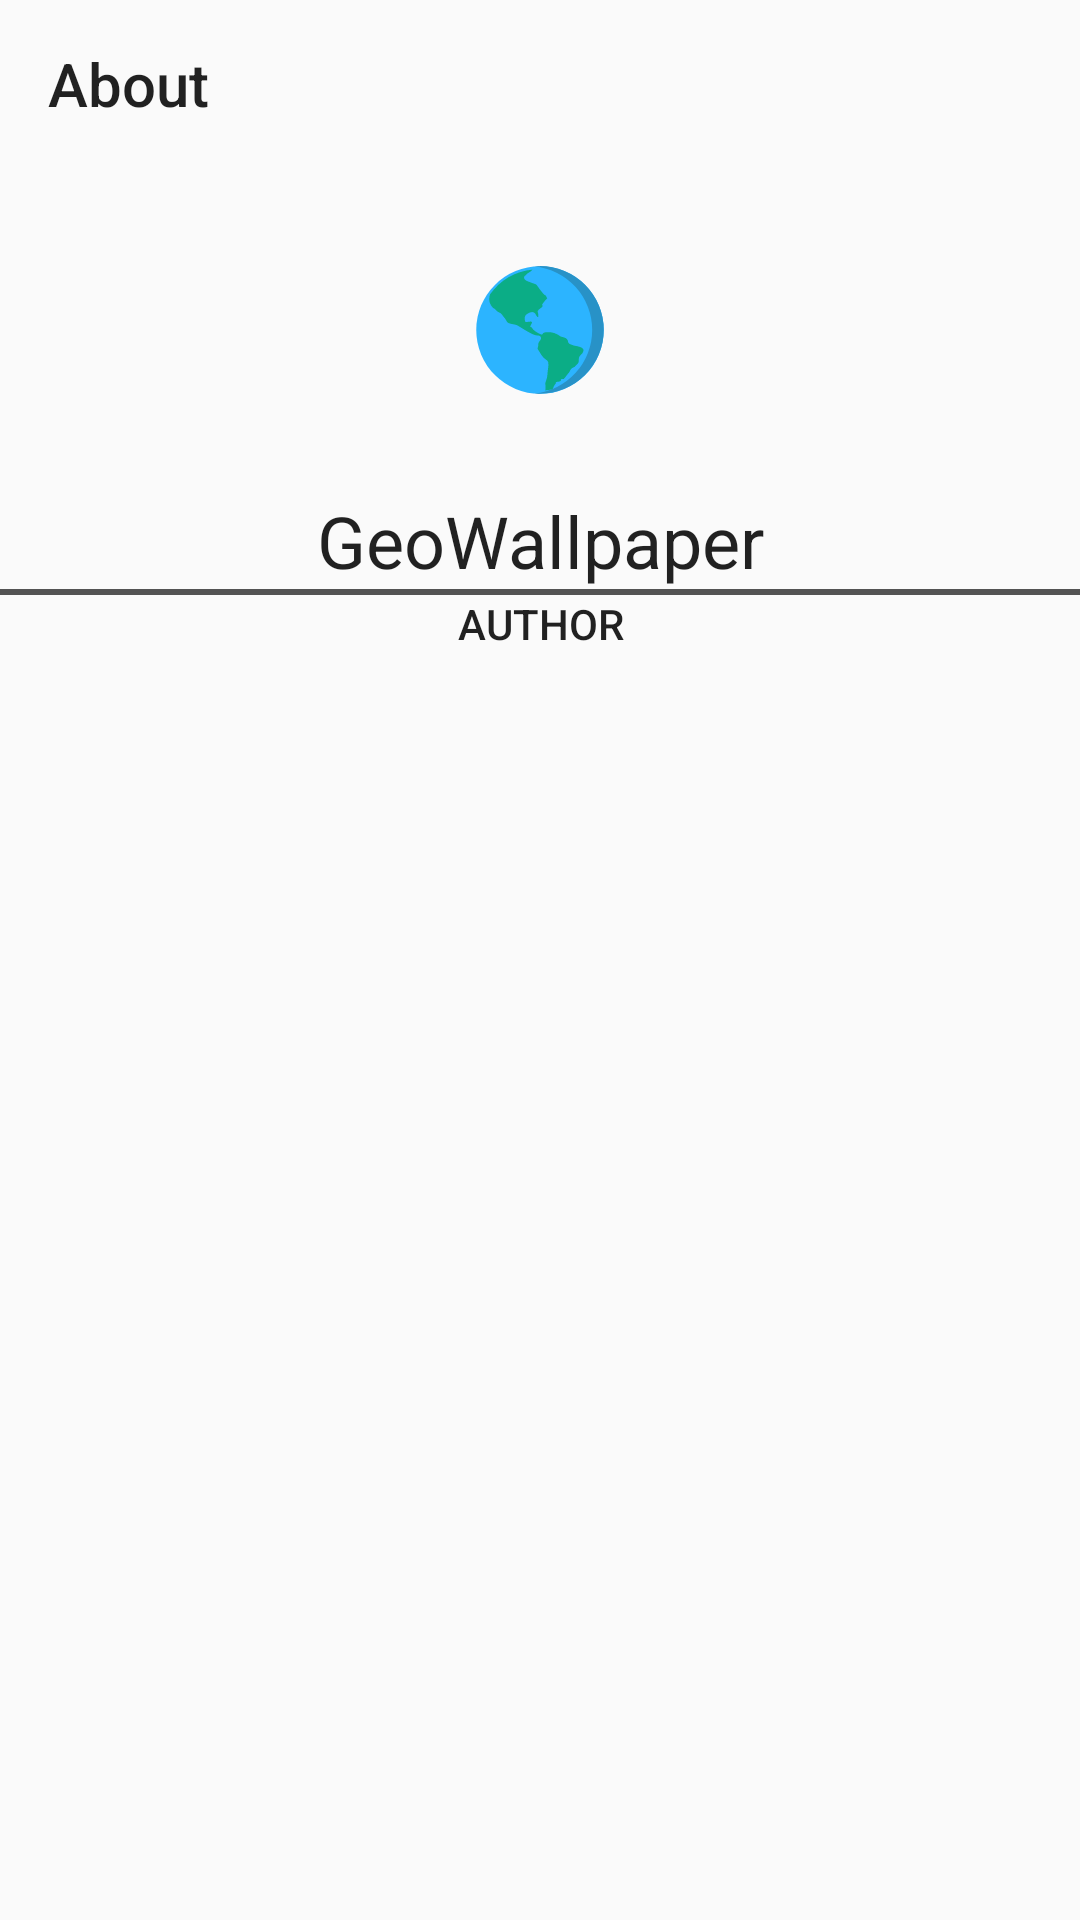

Layout XML and referenced resources for this Android screen:
<!-- AndroidManifest.xml: application theme AppTheme -->
<!-- res/layout/about_screen.xml -->
<?xml version="1.0" encoding="utf-8"?>
<LinearLayout xmlns:android="http://schemas.android.com/apk/res/android"
    xmlns:app="http://schemas.android.com/apk/res-auto"
    android:orientation="vertical"
    android:layout_width="match_parent"
    android:layout_height="match_parent">

    <android.support.v7.widget.Toolbar
        android:layout_width="match_parent"
        android:layout_height="wrap_content"
        android:id="@+id/toolbar"
        app:title="About"/>

    <ImageView
        android:layout_width="match_parent"
        android:layout_height="wrap_content"
        app:srcCompat="@drawable/ic_launcher_foreground"/>
    <TextView
        android:layout_width="match_parent"
        android:layout_height="wrap_content"
        android:gravity="center_horizontal"
        android:textAppearance="@style/TextAppearance.AppCompat.Headline"
        android:text="@string/app_name"/>
    <include layout="@layout/common_divider"/>
    <TextView
        android:layout_width="match_parent"
        android:layout_height="wrap_content"
        android:gravity="center_horizontal"
        android:id="@+id/about_author"
        android:textAppearance="@style/TextAppearance.AppCompat.Button"
        android:text="Author"/>
</LinearLayout>
<!-- res/layout/common_divider.xml (included above) -->
<?xml version="1.0" encoding="utf-8"?>
<View xmlns:android="http://schemas.android.com/apk/res/android"
    android:layout_width="match_parent"
    android:layout_height="2dp"
    android:background="#aa000000"/>
<!-- resources referenced by this layout -->
<resources>
  <!-- drawable ic_launcher_foreground: vector/xml drawable (drawable, 2312 chars, omitted) -->
  <string name="app_name">GeoWallpaper</string>
  <style name="AppTheme" parent="BaseTheme">
  
      </style>
  <style name="BaseTheme" parent="Theme.AppCompat.Light.NoActionBar">
          <item name="colorPrimary">@color/colorPrimary</item>
          <item name="colorPrimaryDark">@color/colorPrimaryDark</item>
          <item name="colorAccent">@color/colorAccent</item>
      </style>
  <color name="colorPrimary">#3F51B5</color>
  <color name="colorPrimaryDark">#303F9F</color>
  <color name="colorAccent">#cfd8dc</color>
</resources>
